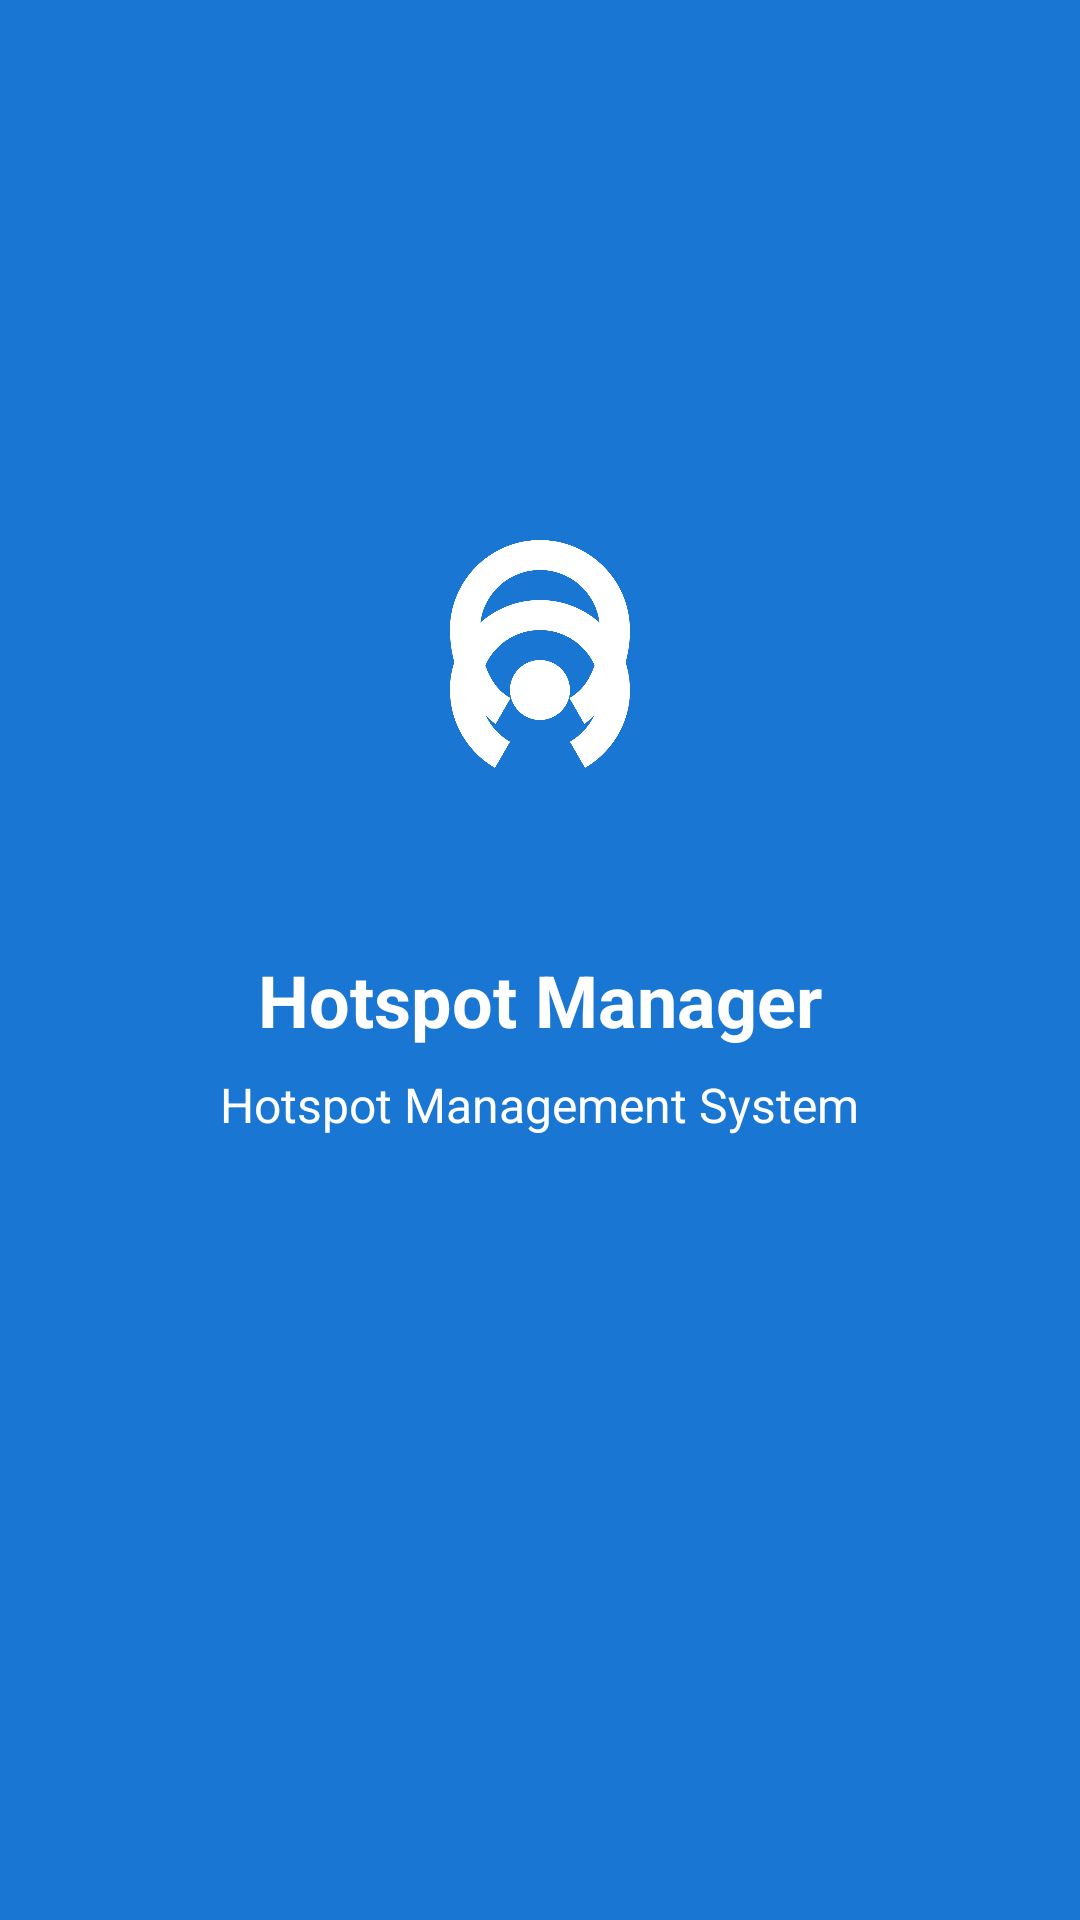

Layout XML and referenced resources for this Android screen:
<!-- AndroidManifest.xml: activity theme Theme.HotspotManager.Splash -->
<!-- res/layout/activity_splash.xml -->
<?xml version="1.0" encoding="utf-8"?>
<LinearLayout xmlns:android="http://schemas.android.com/apk/res/android"
    xmlns:app="http://schemas.android.com/apk/res-auto"
    android:layout_width="match_parent"
    android:layout_height="match_parent"
    android:background="@color/colorPrimary"
    android:gravity="center"
    android:orientation="vertical">

    <ImageView
        android:layout_width="120dp"
        android:layout_height="120dp"
        android:layout_marginBottom="32dp"
        android:src="@drawable/ic_wifi_hotspot"
        app:tint="@android:color/white" />

    <TextView
        android:layout_width="wrap_content"
        android:layout_height="wrap_content"
        android:text="@string/app_name"
        android:textColor="@android:color/white"
        android:textSize="24sp"
        android:textStyle="bold" />

    <TextView
        android:layout_width="wrap_content"
        android:layout_height="wrap_content"
        android:layout_marginTop="8dp"
        android:text="Hotspot Management System"
        android:textColor="@android:color/white"
        android:textSize="16sp" />

    <ProgressBar
        android:layout_width="wrap_content"
        android:layout_height="wrap_content"
        android:layout_marginTop="48dp"
        android:indeterminateTint="@android:color/white" />

</LinearLayout>
<!-- resources referenced by this layout -->
<resources>
  <color name="colorPrimary">#1976D2</color>
  <!-- drawable ic_wifi_hotspot (drawable) -->
  <vector xmlns:android="http://schemas.android.com/apk/res/android"
      android:width="24dp"
      android:height="24dp"
      android:viewportWidth="24"
      android:viewportHeight="24"
      android:tint="?attr/colorOnSurface">
    <path
        android:fillColor="@android:color/white"
        android:pathData="M12,11c-1.1,0 -2,0.9 -2,2s0.9,2 2,2 2,-0.9 2,-2 -0.9,-2 -2,-2zM18,13c0,-3.31 -2.69,-6 -6,-6s-6,2.69 -6,6c0,2.22 1.21,4.15 3,5.19l1,-1.74c-1.19,-0.7 -2,-1.97 -2,-3.45 0,-2.21 1.79,-4 4,-4s4,1.79 4,4c0,1.48 -0.81,2.75 -2,3.45l1,1.74c1.79,-1.04 3,-2.97 3,-5.19zM12,3C8.69,3 6,5.69 6,9c0,2.54 1.19,4.81 3.04,6.27l1,-1.74C8.68,12.83 8,10.99 8,9c0,-2.21 1.79,-4 4,-4s4,1.79 4,4c0,1.99 -0.68,3.83 -2.04,4.53l1,1.74C16.81,13.81 18,11.54 18,9c0,-3.31 -2.69,-6 -6,-6z"/>
  </vector>
  <string name="app_name">Hotspot Manager</string>
  <style name="Theme.HotspotManager.Splash" parent="Theme.HotspotManager.NoActionBar">
          <item name="android:windowBackground">@color/colorPrimary</item>
          <item name="android:statusBarColor">@color/colorPrimary</item>
      </style>
  <style name="Theme.HotspotManager.NoActionBar">
          <item name="windowActionBar">false</item>
          <item name="windowNoTitle">true</item>
      </style>
</resources>
